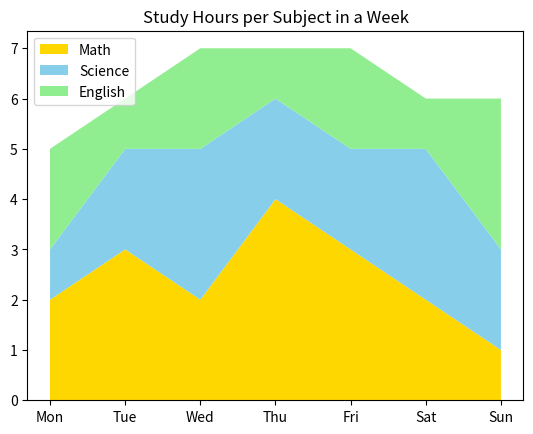

Write the Python code that produced this figure.
import matplotlib.pyplot as plt

days = ['Mon', 'Tue', 'Wed', 'Thu', 'Fri', 'Sat', 'Sun']
math = [2, 3, 2, 4, 3, 2, 1]
science = [1, 2, 3, 2, 2, 3, 2]
english = [2, 1, 2, 1, 2, 1, 3]

plt.stackplot(days, math, science, english, labels=['Math', 'Science', 'English'], colors=['gold', 'skyblue', 'lightgreen'])
plt.title("Study Hours per Subject in a Week")
plt.legend(loc='upper left')
plt.show()